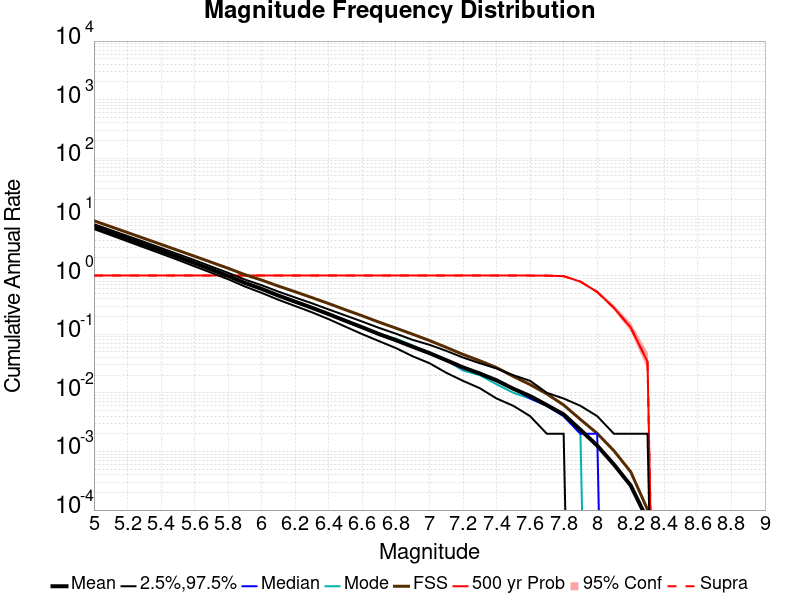

Data behind this chart, as committed beside it:
Mag, Mean, 2.5 %ile, 97.5 %ile, Median, Mode, Fault System Solution, 500 yr Probability, 500 yr Supra-Seis Prob
5.0, 6.818, 6.21, 7.532, 6.814, 6.942, 8.609, 1.0, 1.0
5.1, 5.394, 4.894, 5.958, 5.388, 5.482, 6.83, 1.0, 1.0
5.2, 4.261, 3.838, 4.728, 4.256, 4.302, 5.417, 1.0, 1.0
5.3, 3.361, 3.01, 3.748, 3.366, 3.19, 4.295, 1.0, 1.0
5.4, 2.646, 2.366, 2.952, 2.642, 2.562, 3.404, 1.0, 1.0
5.5, 2.078, 1.852, 2.326, 2.072, 2.066, 2.696, 1.0, 1.0
5.6, 1.627, 1.434, 1.83, 1.624, 1.63, 2.133, 1.0, 1.0
5.7, 1.269, 1.116, 1.426, 1.264, 1.228, 1.686, 1.0, 1.0
5.8, 0.984, 0.866, 1.114, 0.98, 0.998, 1.331, 1.0, 1.0
5.9, 0.7487, 0.65, 0.854, 0.746, 0.742, 1.036, 1.0, 1.0
6.0, 0.5921, 0.506, 0.684, 0.59, 0.584, 0.8362, 1.0, 1.0
6.1, 0.4548, 0.386, 0.532, 0.452, 0.452, 0.6603, 1.0, 1.0
6.2, 0.3578, 0.302, 0.422, 0.356, 0.36, 0.529, 1.0, 1.0
6.3, 0.2818, 0.236, 0.336, 0.28, 0.288, 0.4202, 1.0, 1.0
6.4, 0.2194, 0.18, 0.264, 0.218, 0.218, 0.3324, 1.0, 1.0
6.5, 0.1688, 0.134, 0.208, 0.168, 0.17, 0.2601, 1.0, 1.0
6.6, 0.1308, 0.1, 0.164, 0.13, 0.13, 0.2055, 1.0, 1.0
6.7, 0.1003, 0.076, 0.128, 0.1, 0.1, 0.1602, 1.0, 1.0
6.8, 0.07891, 0.058, 0.102, 0.08, 0.084, 0.1269, 1.0, 1.0
6.9, 0.06107, 0.042, 0.08, 0.062, 0.064, 0.09976, 1.0, 1.0
7.0, 0.0475, 0.032, 0.066, 0.048, 0.048, 0.07794, 1.0, 1.0
7.1, 0.03602, 0.022, 0.052, 0.036, 0.036, 0.05961, 1.0, 1.0
7.2, 0.02716, 0.016, 0.04, 0.026, 0.024, 0.04524, 1.0, 1.0
7.3, 0.02134, 0.012, 0.032, 0.022, 0.02, 0.03529, 1.0, 1.0
7.4, 0.01634, 0.008, 0.026, 0.016, 0.014, 0.02694, 1.0, 1.0
7.5, 0.01172, 0.006, 0.02, 0.012, 0.01, 0.01902, 1.0, 1.0
7.6, 0.008804, 0.004, 0.016, 0.008, 0.008, 0.01382, 1.0, 1.0
7.7, 0.006176, 0.002, 0.01, 0.006, 0.006, 0.009579, 0.997, 0.997
7.8, 0.004284, 0.002, 0.008, 0.004, 0.004, 0.006192, 0.977, 0.977
7.9, 0.002344, 0.0, 0.006, 0.002, 0.002, 0.003515, 0.788, 0.788
8.0, 0.001258, 0.0, 0.004, 0.002, 0.0, 0.002032, 0.525, 0.525
8.1, 5.98E-4, 0.0, 0.002, 0.0, 0.0, 0.001025, 0.281, 0.281
8.2, 2.62E-4, 0.0, 0.002, 0.0, 0.0, 4.4834707E-4, 0.13, 0.13
8.3, 6.8E-5, 0.0, 0.002, 0.0, 0.0, 1.0199686E-4, 0.034, 0.034
8.4, 0.0, 0.0, 0.0, 0.0, 0.0, 0.0, 0.0, 0.0
8.5, 0.0, 0.0, 0.0, 0.0, 0.0, 0.0, 0.0, 0.0
8.6, 0.0, 0.0, 0.0, 0.0, 0.0, 0.0, 0.0, 0.0
8.7, 0.0, 0.0, 0.0, 0.0, 0.0, 0.0, 0.0, 0.0
8.8, 0.0, 0.0, 0.0, 0.0, 0.0, 0.0, 0.0, 0.0
8.9, 0.0, 0.0, 0.0, 0.0, 0.0, 0.0, 0.0, 0.0
9.0, 0.0, 0.0, 0.0, 0.0, 0.0, 0.0, 0.0, 0.0
